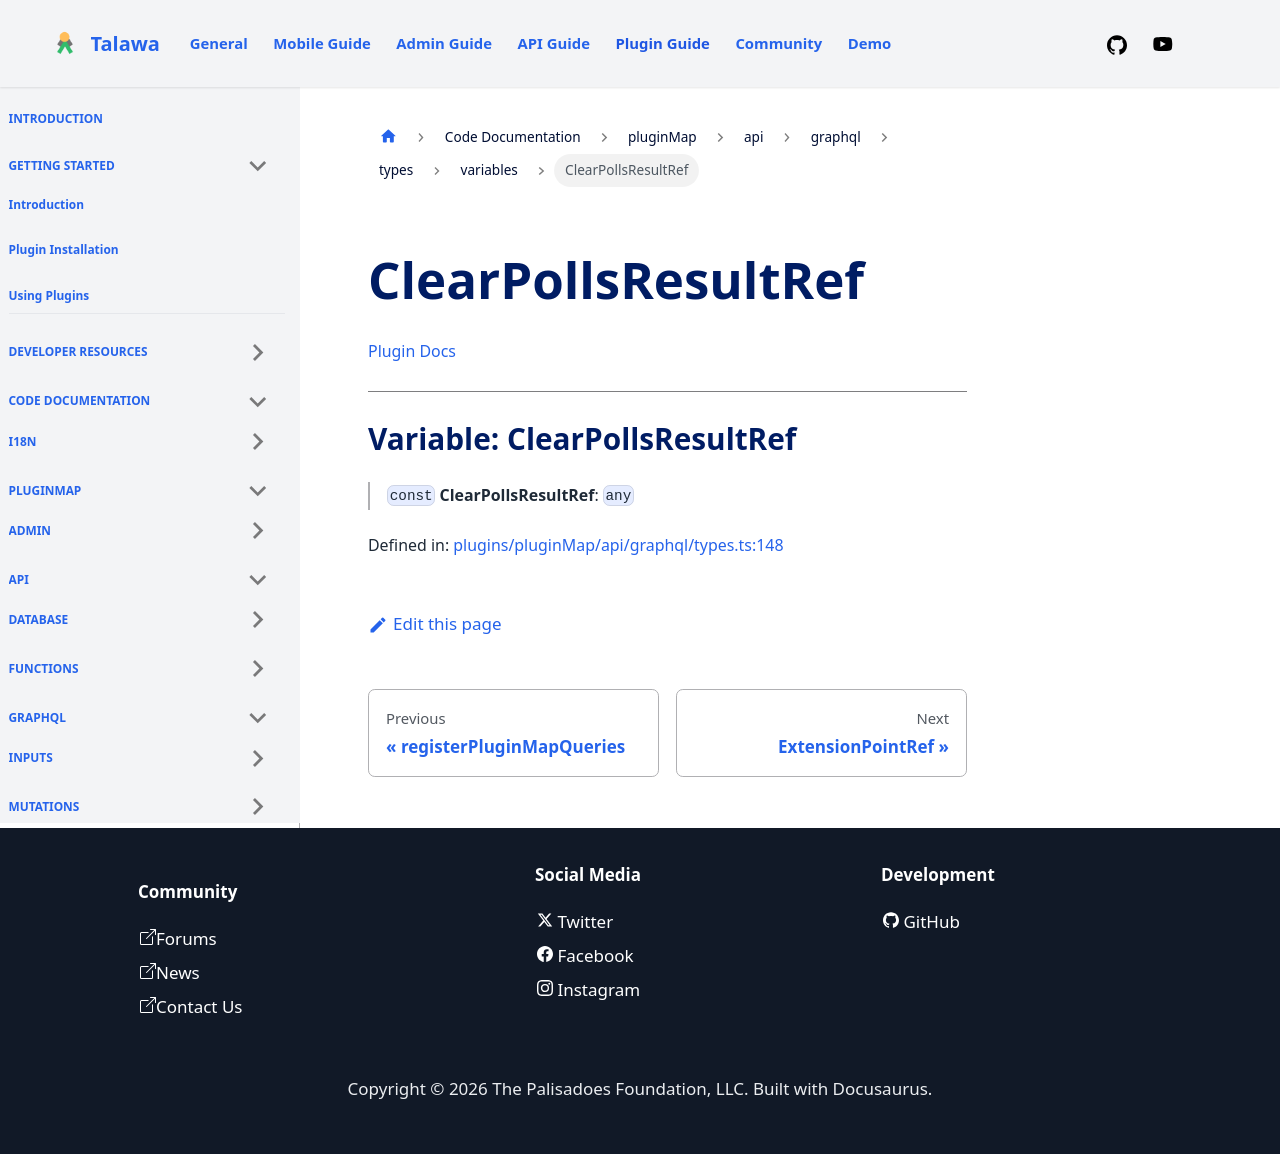

repository: PalisadoesFoundation/talawa-plugin · page: docs/auto-docs/pluginMap/api/graphql/types/variables/ClearPollsResultRef/index.html · generator: docusaurus

[Plugin Docs](/)

***

# Variable: ClearPollsResultRef

> `const` **ClearPollsResultRef**: `any`

Defined in: [plugins/pluginMap/api/graphql/types.ts:148](https://github.com/PalisadoesFoundation/talawa-plugin/tree/main/plugins/pluginMap/api/graphql/types.ts#L148)
